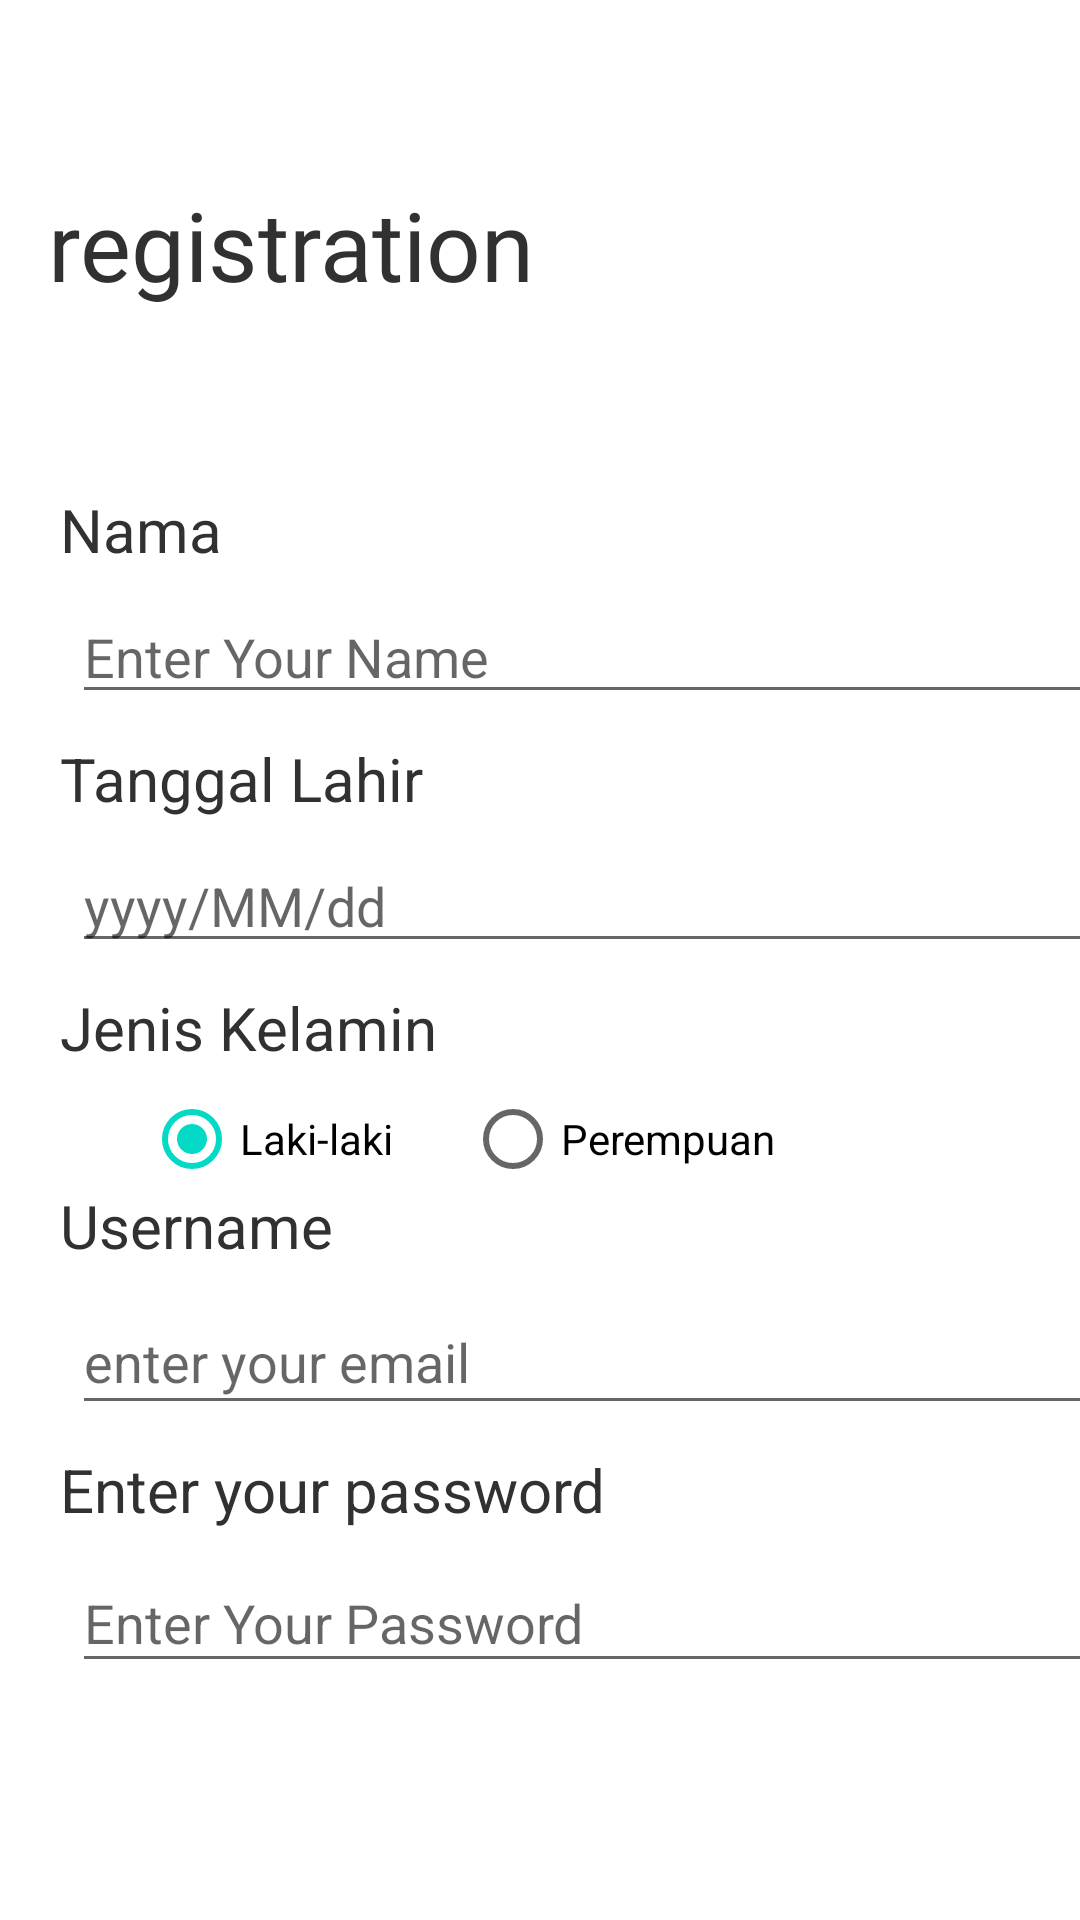

Android layout source for this screen:
<!-- AndroidManifest.xml: application theme Theme.Dtschapter03 -->
<!-- res/layout/activity_register.xml -->
<?xml version="1.0" encoding="utf-8"?>
<androidx.constraintlayout.widget.ConstraintLayout xmlns:android="http://schemas.android.com/apk/res/android"
    xmlns:app="http://schemas.android.com/apk/res-auto"
    xmlns:tools="http://schemas.android.com/tools"
    android:layout_width="match_parent"
    android:layout_height="match_parent"
    tools:context=".RegisterActivity">

    <TextView
        android:id="@+id/register"
        android:layout_width="wrap_content"
        android:layout_height="wrap_content"
        android:layout_marginLeft="16dp"
        android:layout_marginTop="60dp"
        android:fontFamily="@font/montserrat_semi_bold"
        android:text="@string/registration"
        android:textColor="#313131"
        android:textSize="32sp"
        app:layout_constraintLeft_toLeftOf="parent"
        app:layout_constraintTop_toTopOf="parent" />

    <TextView
        android:id="@+id/txt_nama"
        android:layout_width="wrap_content"
        android:layout_height="wrap_content"
        android:layout_marginLeft="20dp"
        android:layout_marginTop="60dp"
        android:text="Nama"
        android:textColor="#313131"
        android:textSize="20sp"
        app:layout_constraintLeft_toLeftOf="parent"
        app:layout_constraintTop_toBottomOf="@+id/register" />

    <EditText
        android:id="@+id/edt_txt_nama"
        android:layout_width="361dp"
        android:layout_height="40dp"
        android:layout_marginStart="24dp"
        android:layout_marginTop="8dp"
        android:layout_marginRight="24dp"
        android:hint="Enter Your Name"
        android:inputType="textEmailAddress"
        app:layout_constraintRight_toRightOf="parent"
        app:layout_constraintStart_toStartOf="parent"
        app:layout_constraintTop_toBottomOf="@+id/txt_nama" />

    <Button
        android:id="@+id/bt_signup"
        android:layout_width="match_parent"
        android:layout_height="wrap_content"
        android:layout_marginStart="24dp"
        android:layout_marginTop="32dp"
        android:layout_marginEnd="24dp"
        android:background="@drawable/button_red"
        android:onClick="postSignUp"
        android:text="SIGN UP"
        android:textColor="#FFFFFF"
        android:textSize="18sp"
        app:layout_constraintEnd_toEndOf="parent"
        app:layout_constraintHorizontal_bias="0.0"
        app:layout_constraintStart_toStartOf="parent"
        app:layout_constraintTop_toBottomOf="@+id/edt_password" />

    <TextView
        android:id="@+id/txt_tanggal_lahir"
        android:layout_width="wrap_content"
        android:layout_height="wrap_content"
        android:layout_marginStart="20dp"
        android:layout_marginTop="8dp"
        android:text="Tanggal Lahir"
        android:textColor="#313131"
        android:textSize="20sp"
        app:layout_constraintStart_toStartOf="parent"
        app:layout_constraintTop_toBottomOf="@+id/edt_txt_nama" />

    <EditText
        android:id="@+id/edt_tanggal_lahir"
        android:layout_width="361dp"
        android:layout_height="40dp"
        android:layout_marginStart="24dp"
        android:layout_marginTop="8dp"
        android:layout_marginEnd="24dp"
        android:ems="10"
        android:hint="yyyy/MM/dd"
        android:inputType="date"
        app:layout_constraintEnd_toEndOf="parent"
        app:layout_constraintHorizontal_bias="0.0"
        app:layout_constraintStart_toStartOf="parent"
        app:layout_constraintTop_toBottomOf="@+id/txt_tanggal_lahir" />

    <TextView
        android:id="@+id/textView2"
        android:layout_width="wrap_content"
        android:layout_height="wrap_content"
        android:layout_marginStart="20dp"
        android:layout_marginTop="8dp"
        android:text="Jenis Kelamin"
        android:textColor="#313131"
        android:textSize="20sp"
        app:layout_constraintStart_toStartOf="parent"
        app:layout_constraintTop_toBottomOf="@+id/edt_tanggal_lahir" />

    <RadioGroup
        android:id="@+id/rg_jenis_kelamin"
        android:layout_width="386dp"
        android:layout_height="31dp"
        android:layout_marginStart="24dp"
        android:layout_marginTop="8dp"
        android:orientation="horizontal"
        app:layout_constraintStart_toStartOf="parent"
        app:layout_constraintTop_toBottomOf="@+id/textView2">

        <RadioButton
            android:id="@+id/rb_laki"
            android:layout_width="wrap_content"
            android:layout_height="wrap_content"
            android:layout_marginStart="24dp"
            android:text="Laki-laki"
            android:checked="true"
            app:layout_constraintStart_toStartOf="parent"
            tools:layout_editor_absoluteY="367dp" />

        <RadioButton
            android:id="@+id/rb_perempuan"
            android:layout_width="wrap_content"
            android:layout_height="wrap_content"
            android:layout_marginStart="24dp"
            android:text="Perempuan"
            app:layout_constraintStart_toEndOf="@+id/rb_laki"
            tools:layout_editor_absoluteY="367dp" />
    </RadioGroup>

    <TextView
        android:id="@+id/textView3"
        android:layout_width="wrap_content"
        android:layout_height="wrap_content"
        android:layout_marginStart="20dp"
        android:text="@string/username"
        android:textColor="#313131"
        android:textSize="20sp"
        app:layout_constraintStart_toStartOf="parent"
        app:layout_constraintTop_toBottomOf="@+id/rg_jenis_kelamin" />

    <EditText
        android:id="@+id/edt_username"
        android:layout_width="362dp"
        android:layout_height="45dp"
        android:layout_marginStart="24dp"
        android:layout_marginTop="8dp"
        android:layout_marginEnd="24dp"
        android:ems="10"
        android:hint="@string/enter_your_txt_email"
        android:inputType="textPersonName"
        app:layout_constraintEnd_toEndOf="parent"
        app:layout_constraintHorizontal_bias="0.0"
        app:layout_constraintStart_toStartOf="parent"
        app:layout_constraintTop_toBottomOf="@+id/textView3" />

    <TextView
        android:id="@+id/textView4"
        android:layout_width="wrap_content"
        android:layout_height="wrap_content"
        android:layout_marginStart="20dp"
        android:layout_marginTop="8dp"
        android:text="@string/password"
        android:textColor="#313131"
        android:textSize="20sp"
        app:layout_constraintStart_toStartOf="parent"
        app:layout_constraintTop_toBottomOf="@+id/edt_username" />

    <EditText
        android:id="@+id/edt_password"
        android:layout_width="362dp"
        android:layout_height="43dp"
        android:layout_marginStart="24dp"
        android:layout_marginTop="8dp"
        android:layout_marginEnd="24dp"
        android:ems="10"
        android:hint="Enter Your Password"
        android:inputType="textPassword"
        app:layout_constraintEnd_toEndOf="parent"
        app:layout_constraintHorizontal_bias="0.0"
        app:layout_constraintStart_toStartOf="parent"
        app:layout_constraintTop_toBottomOf="@+id/textView4" />
</androidx.constraintlayout.widget.ConstraintLayout>
<!-- resources referenced by this layout -->
<resources>
  <string name="enter_your_txt_email">enter your email</string>
  <string name="password">Enter your password</string>
  <string name="registration">registration</string>
  <string name="username">Username</string>
  <style name="Theme.Dtschapter03" parent="Theme.MaterialComponents.DayNight.DarkActionBar">
          
          <item name="colorPrimary">@color/purple_500</item>
          <item name="colorPrimaryVariant">@color/purple_700</item>
          <item name="colorOnPrimary">@color/white</item>
          
          <item name="colorSecondary">@color/teal_200</item>
          <item name="colorSecondaryVariant">@color/teal_700</item>
          <item name="colorOnSecondary">@color/black</item>
          
          <item name="android:statusBarColor" tools:targetApi="l">?attr/colorPrimaryVariant</item>
          
      </style>
  <color name="purple_500">#FF6200EE</color>
  <color name="purple_700">#FF3700B3</color>
  <color name="white">#FFFFFFFF</color>
  <color name="teal_200">#FF03DAC5</color>
  <color name="teal_700">#FF018786</color>
  <color name="black">#FF000000</color>
</resources>
